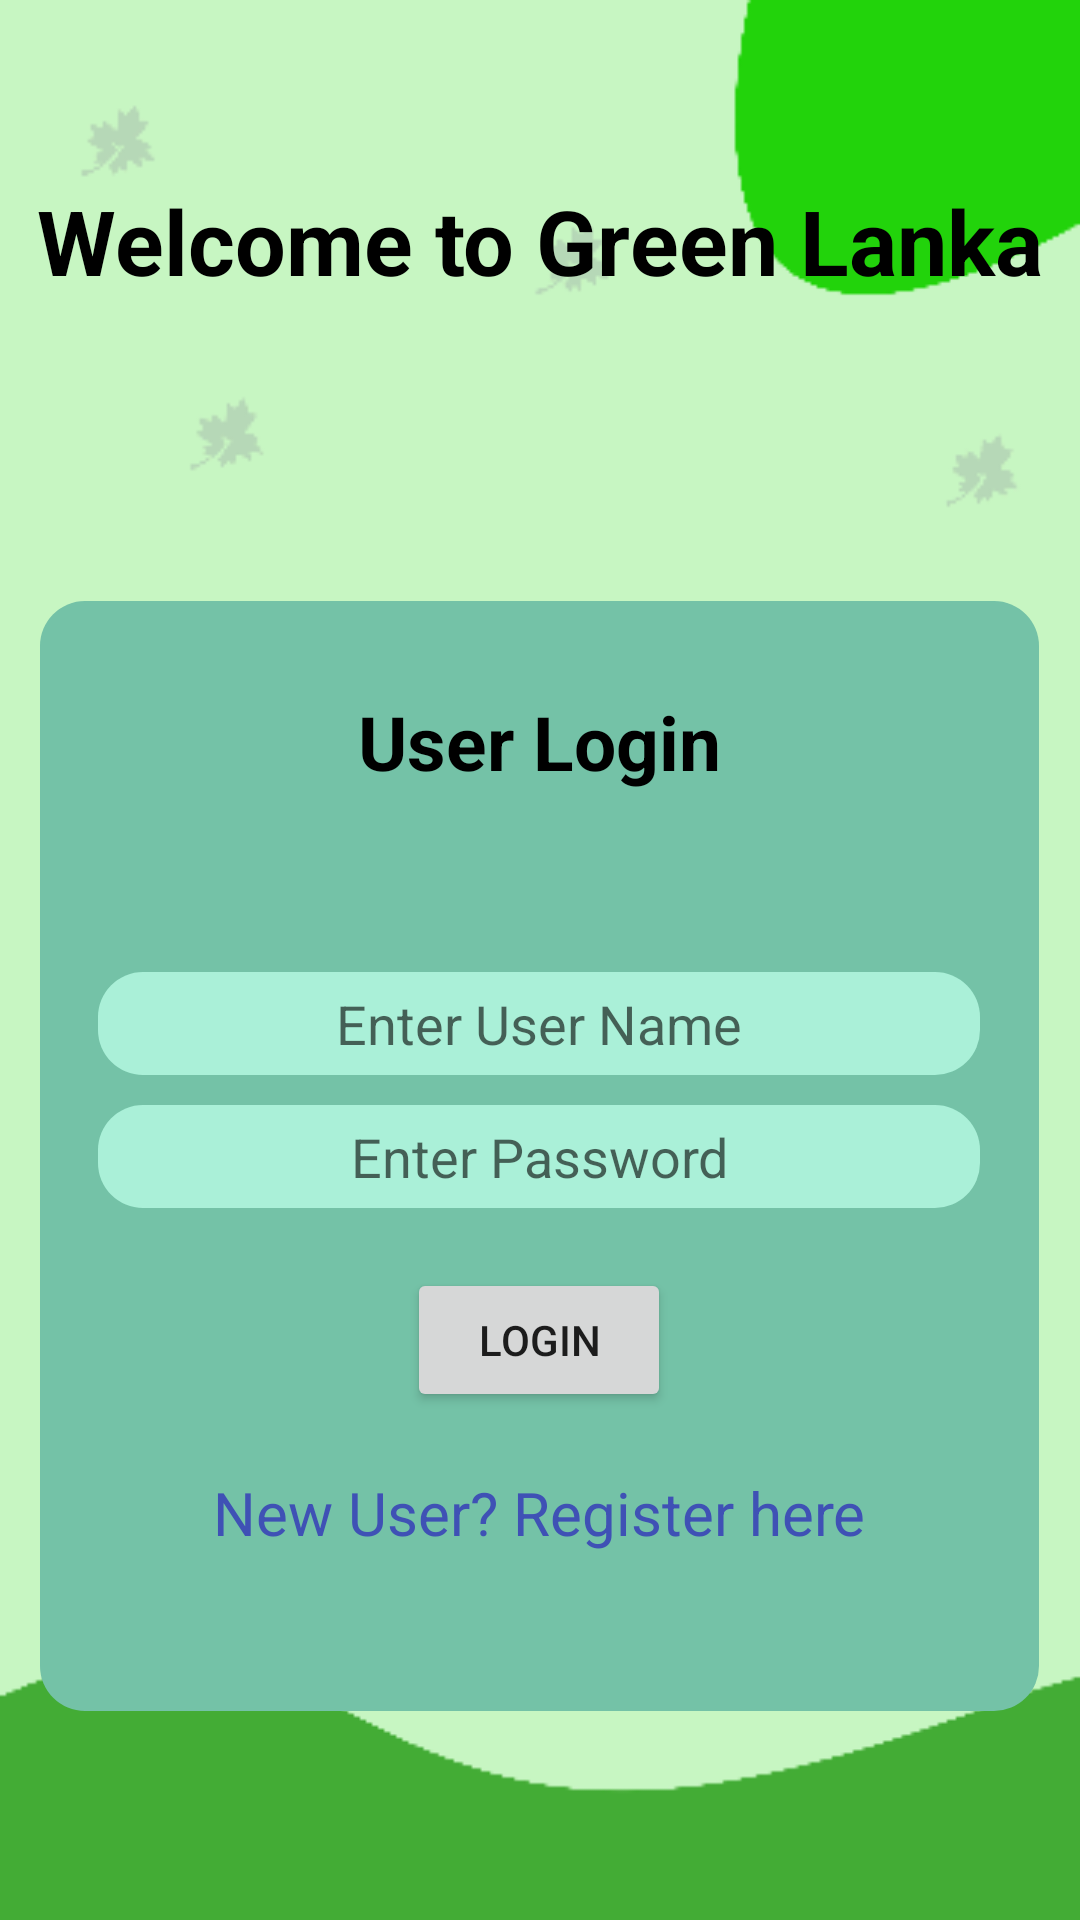

Layout XML and referenced resources for this Android screen:
<!-- AndroidManifest.xml: application theme Theme.GreenLanka -->
<!-- res/layout/user_login.xml -->
<?xml version="1.0" encoding="utf-8"?>
<androidx.constraintlayout.widget.ConstraintLayout
    xmlns:android="http://schemas.android.com/apk/res/android"
    xmlns:tools="http://schemas.android.com/tools"
    android:layout_width="match_parent"
    android:layout_height="match_parent"
    tools:context=".User_Login">

    <LinearLayout
        android:layout_width="match_parent"
        android:layout_height="match_parent"
        android:layout_gravity="center"
        android:background="@drawable/bg_get_start"
        android:orientation="vertical"
        tools:layout_editor_absoluteX="0dp"
        tools:layout_editor_absoluteY="0dp">

        <TextView
            android:id="@+id/name"
            android:layout_width="wrap_content"
            android:layout_height="wrap_content"
            android:layout_gravity="center"
            android:layout_marginTop="60dp"
            android:layout_marginBottom="100dp"
            android:text="@string/welcome_to_green_lanka"
            android:textColor="@color/black"
            android:textSize="30sp"
            android:textStyle="bold" />

        <LinearLayout
            android:id="@+id/radioGroup"
            android:layout_width="333dp"
            android:layout_height="370dp"
            android:background="@drawable/get_bg_area"
            android:layout_gravity="center"
            android:orientation="vertical">

            <TextView
                android:id="@+id/loginscrn"
                android:layout_width="wrap_content"
                android:layout_height="wrap_content"
                android:text="@string/user_login"
                android:textColor="@color/black"
                android:textSize="25sp"
                android:textStyle="bold"
                android:layout_gravity="center"
                android:layout_marginTop="30dp"/>


            <EditText
                android:id="@+id/txtUNameLU"
                android:layout_width="wrap_content"
                android:layout_height="wrap_content"
                android:layout_marginTop="60dp"
                android:background="@drawable/rounded_edit_text"
                android:ems="14"
                android:layout_gravity="center"
                android:gravity="center"
                android:hint="@string/enter_user_name"
                android:inputType="textEmailAddress"
                android:padding="5dp"
                android:textColor="@color/black" />

            <EditText
                android:id="@+id/txtPasswordLU"
                android:layout_width="wrap_content"
                android:layout_height="wrap_content"
                android:layout_marginTop="10dp"
                android:layout_marginBottom="10dp"
                android:layout_gravity="center"
                android:background="@drawable/rounded_edit_text"
                android:ems="14"
                android:gravity="center"
                android:hint="@string/enter_password"
                android:inputType="textPassword"
                android:padding="5dp"
                android:textColor="@color/black" />


            <Button
                android:id="@+id/btnLoginLU"
                android:layout_width="wrap_content"
                android:layout_height="wrap_content"
                android:layout_margin="10dp"
                android:layout_gravity="center"
                android:text="@string/login"
                android:gravity="center"/>

            <TextView
                android:id="@+id/lnkRegister"
                android:layout_width="match_parent"
                android:layout_height="wrap_content"
                android:layout_marginTop="10dp"
                android:gravity="center"
                android:text="@string/new_user_register_here"
                android:textColor="#3F51B5"
                android:textSize="20sp" />
        </LinearLayout>

    </LinearLayout>

</androidx.constraintlayout.widget.ConstraintLayout>
<!-- resources referenced by this layout -->
<resources>
  <color name="black">#FF000000</color>
  <!-- drawable bg_get_start: png bitmap (drawable, 10717 bytes) -->
  <!-- drawable get_bg_area (drawable) -->
  <?xml version="1.0" encoding="utf-8"?>
  <shape xmlns:android="http://schemas.android.com/apk/res/android"
      android:shape="rectangle"
      android:padding="10dp"
  
      >
  
      <solid android:color="#74c2a7" />
      <corners
          android:bottomRightRadius="15dp"
          android:bottomLeftRadius="15dp"
          android:topLeftRadius="15dp"
          android:topRightRadius="15dp" />
  </shape>
  <!-- drawable rounded_edit_text (drawable) -->
  <?xml version="1.0" encoding="utf-8"?>
  <shape xmlns:android="http://schemas.android.com/apk/res/android"
      android:shape="rectangle"
      android:padding="10dp"
  
      >
  
      <solid android:color="#aaf0d8" />
      <corners
          android:bottomRightRadius="15dp"
          android:bottomLeftRadius="15dp"
          android:topLeftRadius="15dp"
          android:topRightRadius="15dp" />
  </shape>
  <string name="enter_password">Enter Password</string>
  <string name="enter_user_name">Enter User Name</string>
  <string name="login">Login</string>
  <string name="new_user_register_here">New User? Register here</string>
  <string name="user_login">User Login</string>
  <string name="welcome_to_green_lanka">Welcome to Green Lanka</string>
  <style name="Theme.GreenLanka" parent="Theme.MaterialComponents.DayNight.NoActionBar">
          
          <item name="colorPrimary">@color/purple_500</item>
          <item name="colorPrimaryVariant">@color/purple_700</item>
          <item name="colorOnPrimary">@color/white</item>
          
          <item name="colorSecondary">@color/teal_200</item>
          <item name="colorSecondaryVariant">@color/teal_700</item>
          <item name="colorOnSecondary">@color/black</item>
          
          <item name="android:statusBarColor" tools:targetApi="l">?attr/colorPrimaryVariant</item>
          
      </style>
  <color name="purple_500">#FF6200EE</color>
  <color name="purple_700">#FF3700B3</color>
  <color name="white">#FFFFFFFF</color>
  <color name="teal_200">#FF03DAC5</color>
  <color name="teal_700">#FF018786</color>
</resources>
